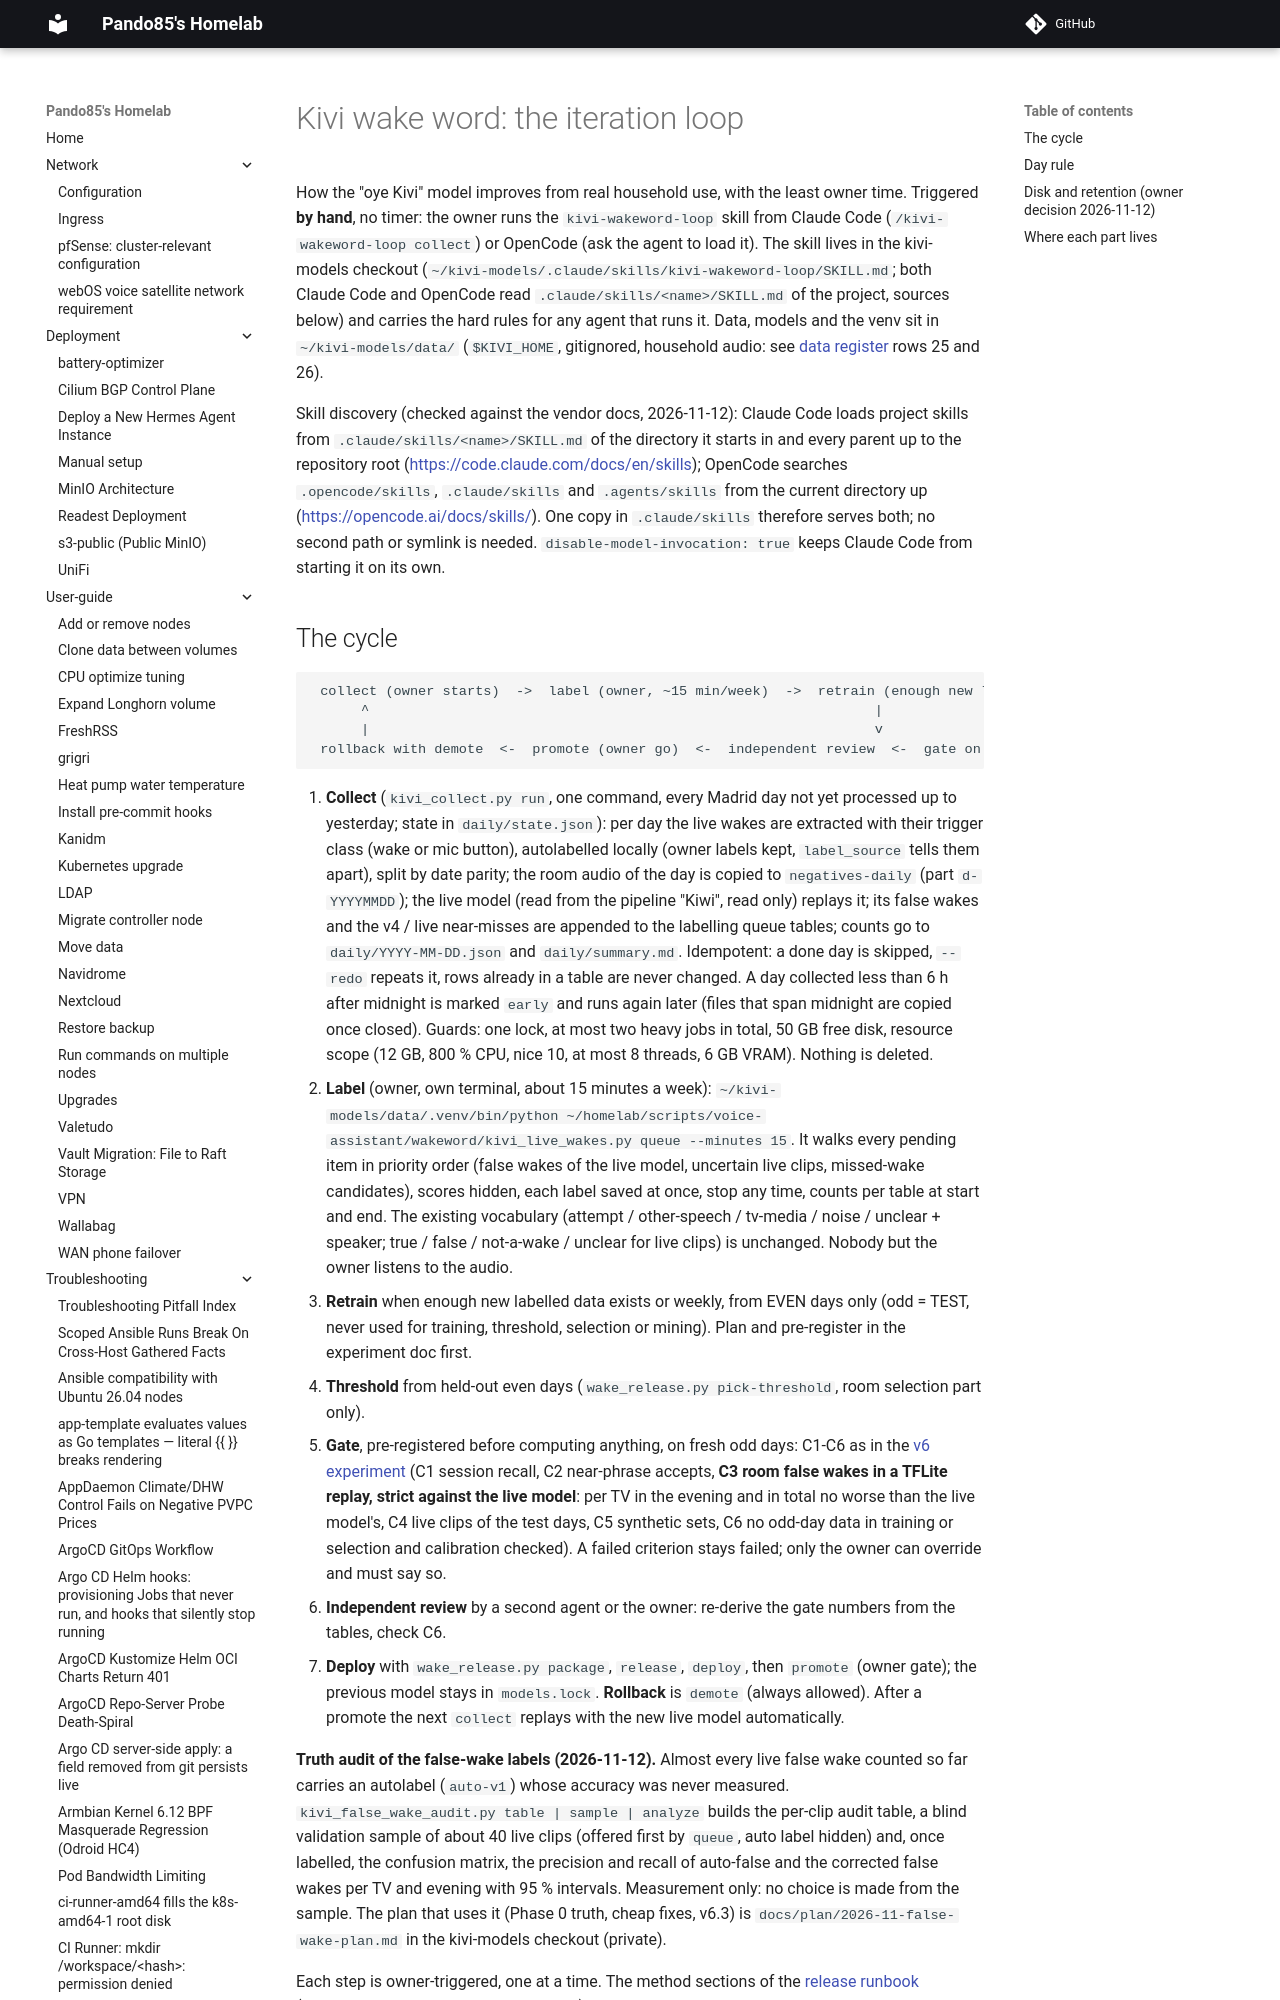

repository: pando85/homelab · page: voice-assistant/kivi-iteration-loop/index.html · generator: mkdocs

# Kivi wake word: the iteration loop

How the "oye Kivi" model improves from real household use, with the least owner time. Triggered **by hand**, no timer:
the owner runs the `kivi-wakeword-loop` skill from Claude Code (`/kivi-wakeword-loop collect`) or OpenCode (ask the agent
to load it). The skill lives in the kivi-models checkout (`~/kivi-models/.claude/skills/kivi-wakeword-loop/SKILL.md`; both
Claude Code and OpenCode read `.claude/skills/<name>/SKILL.md` of the project, sources below) and carries the hard rules
for any agent that runs it. Data, models and the venv sit in `~/kivi-models/data/` (`$KIVI_HOME`, gitignored, household
audio: see [data register](data-register.md) rows 25 and 26).

Skill discovery (checked against the vendor docs, 2026-11-12): Claude Code loads project skills from
`.claude/skills/<name>/SKILL.md` of the directory it starts in and every parent up to the repository root
(<https://code.claude.com/docs/en/skills>); OpenCode searches `.opencode/skills`, `.claude/skills` and `.agents/skills`
from the current directory up (<https://opencode.ai/docs/skills/>). One copy in `.claude/skills` therefore serves both; no
second path or symlink is needed. `disable-model-invocation: true` keeps Claude Code from starting it on its own.
